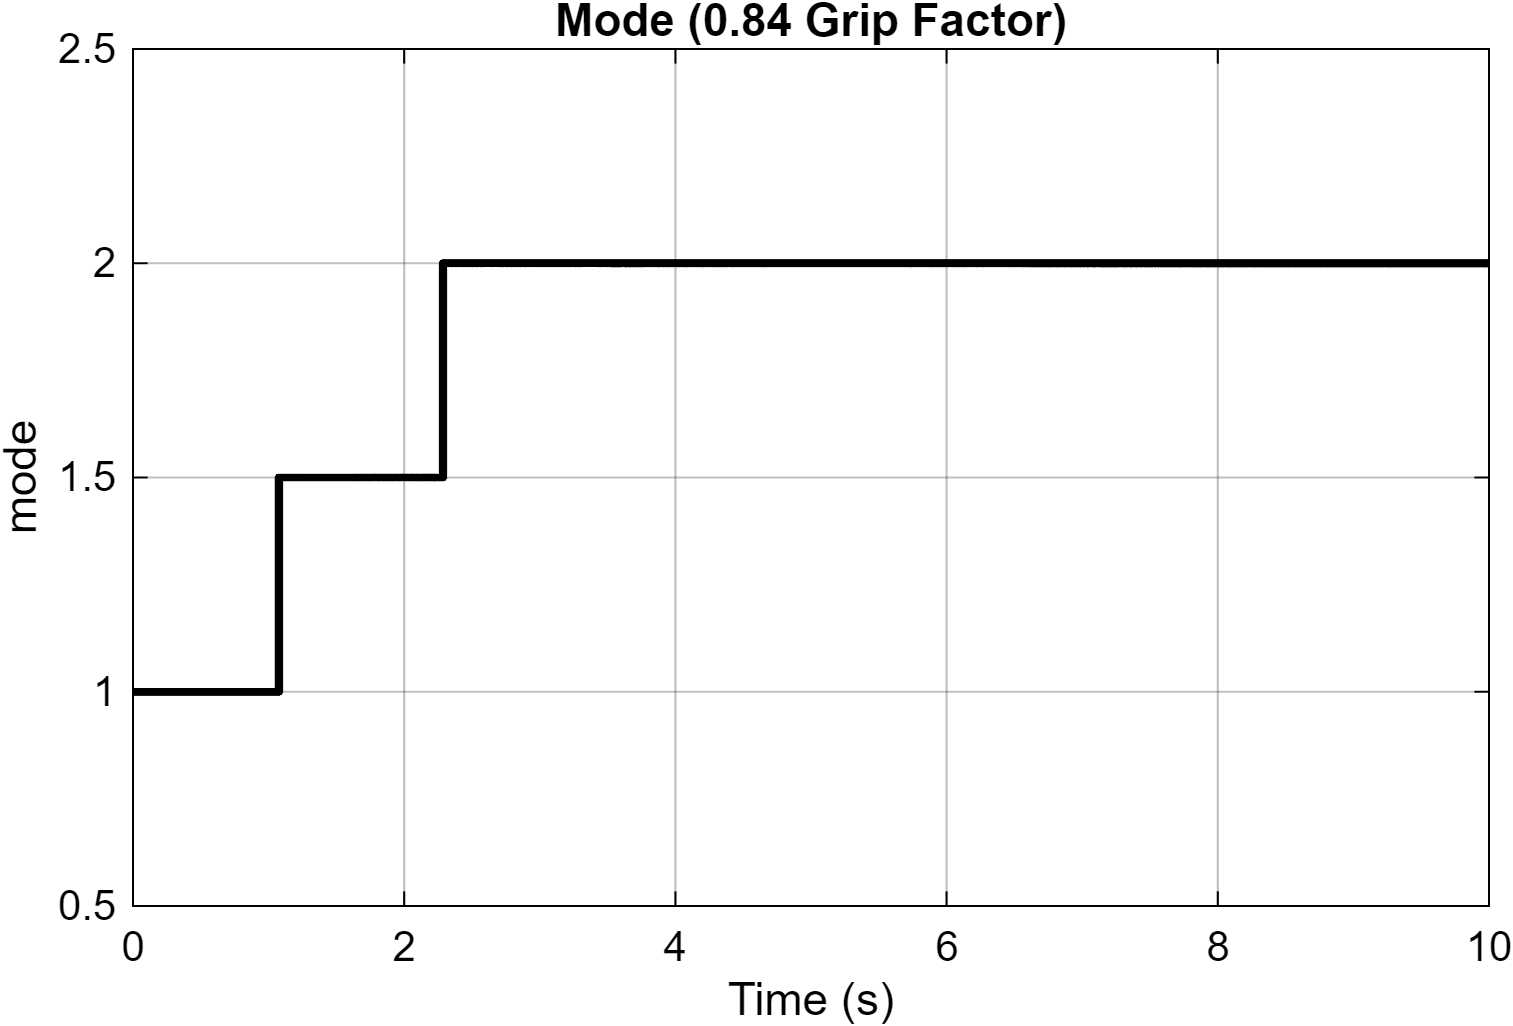

Data behind this chart, as committed beside it:
Time_s, Mu
0, 1
5.6691999554816e-30, 1
6.81617413467732e-09, 1
4.08970448080639e-08, 1
2.11301398174997e-07, 1
8.546747819125e-07, 1
1.50014874126267e-06, 1
2.1469507941085e-06, 1
2.79475483826294e-06, 1
3.47802459533756e-06, 1
4.19250657591331e-06, 1
4.93511128521215e-06, 1
5.70347077689683e-06, 1
6.49576259137992e-06, 1
7.31057427141244e-06, 1
8.14679269693988e-06, 1
9.00354720606548e-06, 1
9.88016252257925e-06, 1
1.07761149772353e-05, 1
1.16910169106541e-05, 1
1.26245914303415e-05, 1
1.3576658787922e-05, 1
1.45471263872052e-05, 1
1.55359775575076e-05, 1
1.65432627416972e-05, 1
1.75690975953121e-05, 1
1.86136555316386e-05, 1
1.96771660960097e-05, 1
2.07599098429904e-05, 1
2.18622176347263e-05, 1
2.29844716240797e-05, 1
2.41271004470689e-05, 1
2.52905806217559e-05, 1
2.64754377815264e-05, 1
2.76822437071795e-05, 1
2.89116227362658e-05, 1
3.0164248066805e-05, 1
3.14408461325488e-05, 1
3.27421981243487e-05, 1
3.4069143872946e-05, 1
3.54225831198596e-05, 1
3.68034812557935e-05, 1
3.821287183035e-05, 1
3.96518632967261e-05, 1
4.11216450098857e-05, 1
4.26234925752258e-05, 1
4.41587778924923e-05, 1
4.57289774524392e-05, 1
4.73356814886104e-05, 1
4.89806102871369e-05, 1
5.06656241405687e-05, 1
5.23927462790358e-05, 1
5.41641794653757e-05, 1
5.59823329074652e-05, 1
5.78498510784751e-05, 1
5.97696513177274e-05, 1
6.17449707574687e-05, 1
6.37794205558311e-05, 1
6.58770572028159e-05, 1
6.80424809584013e-05, 1
... 12,215 more rows
